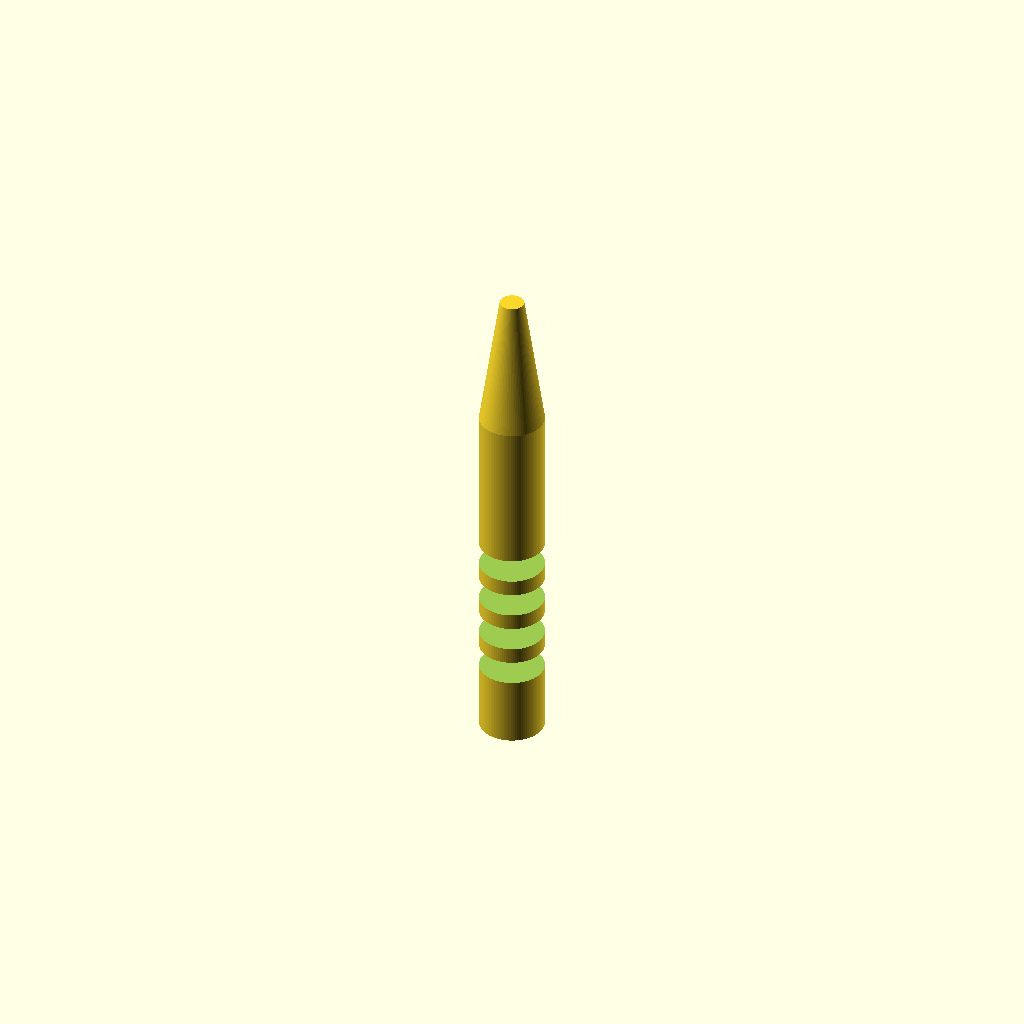
Cell 1: rendered with the file's own defaults.
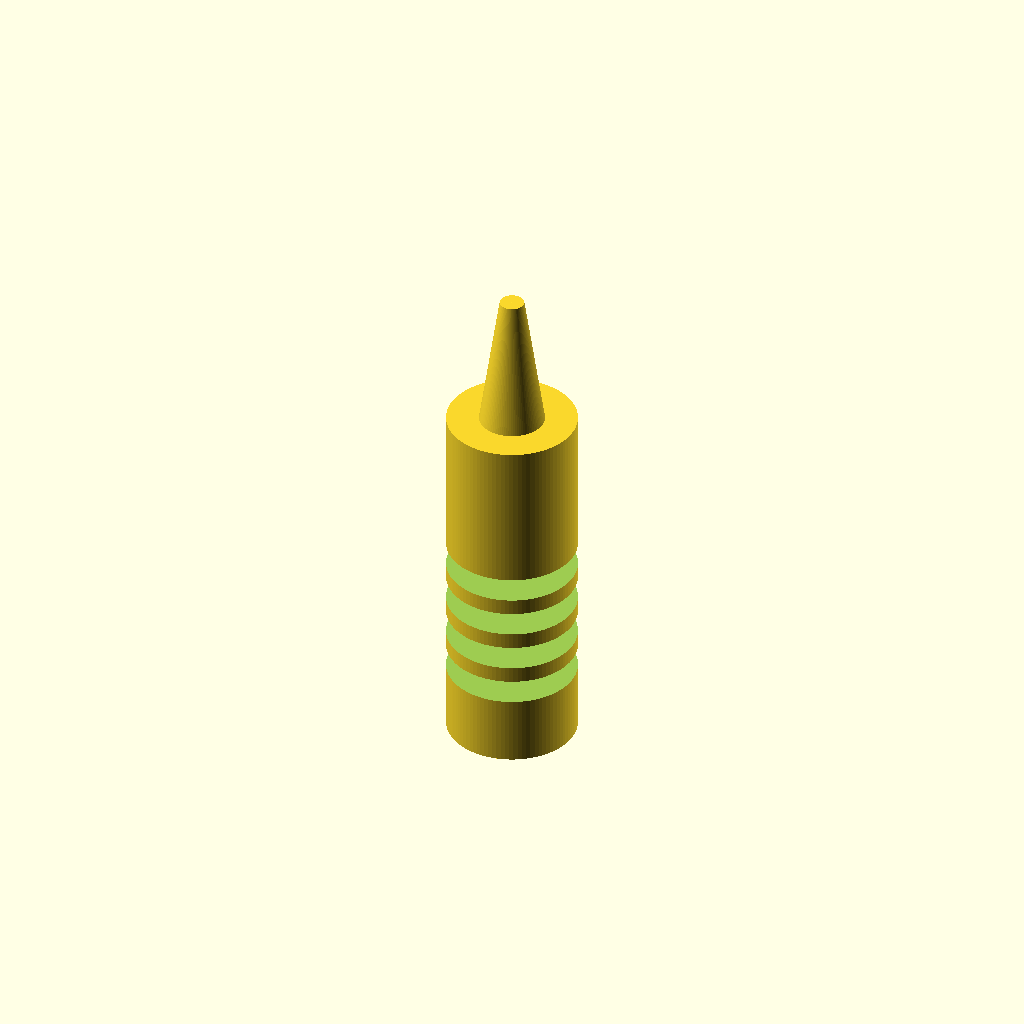
Cell 2 — handle_d set to 16, the other parameters unchanged.
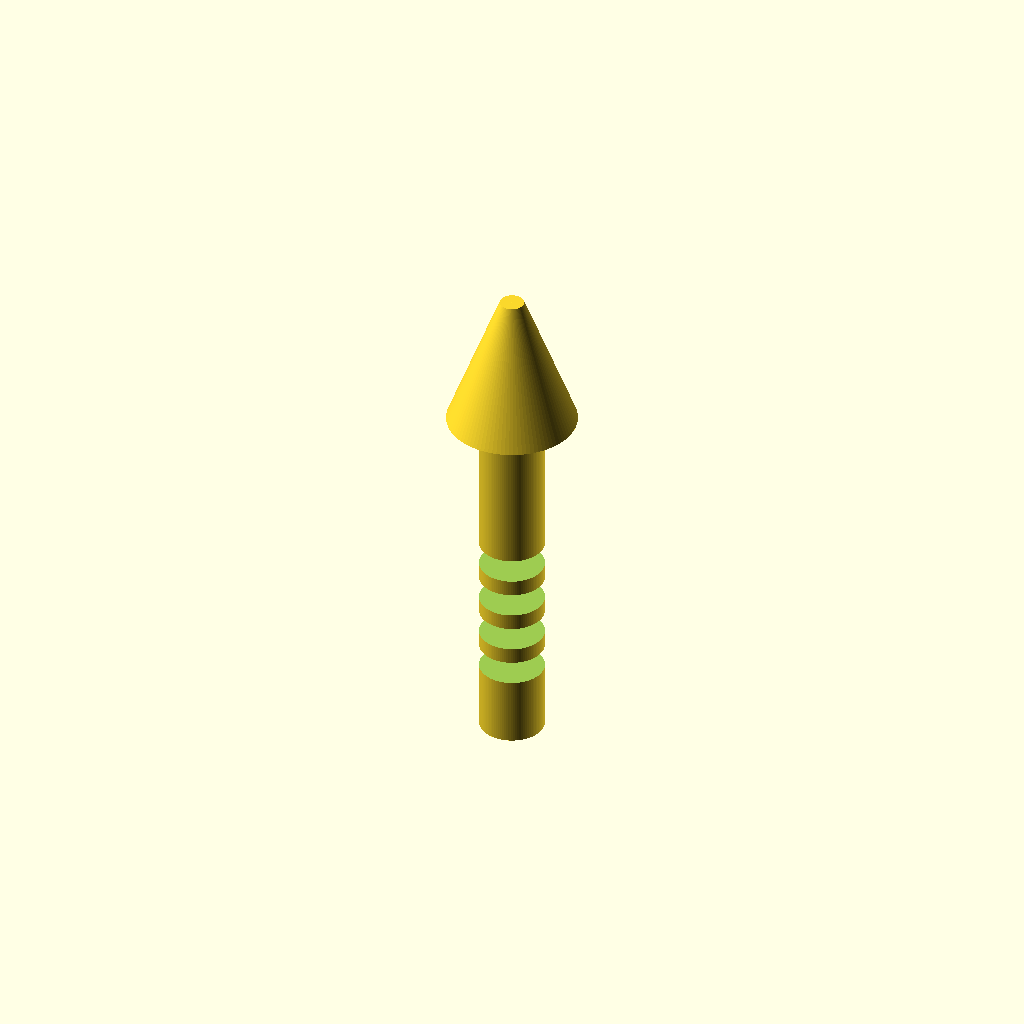
Cell 3: cone_top_d = 16 (everything else at default).
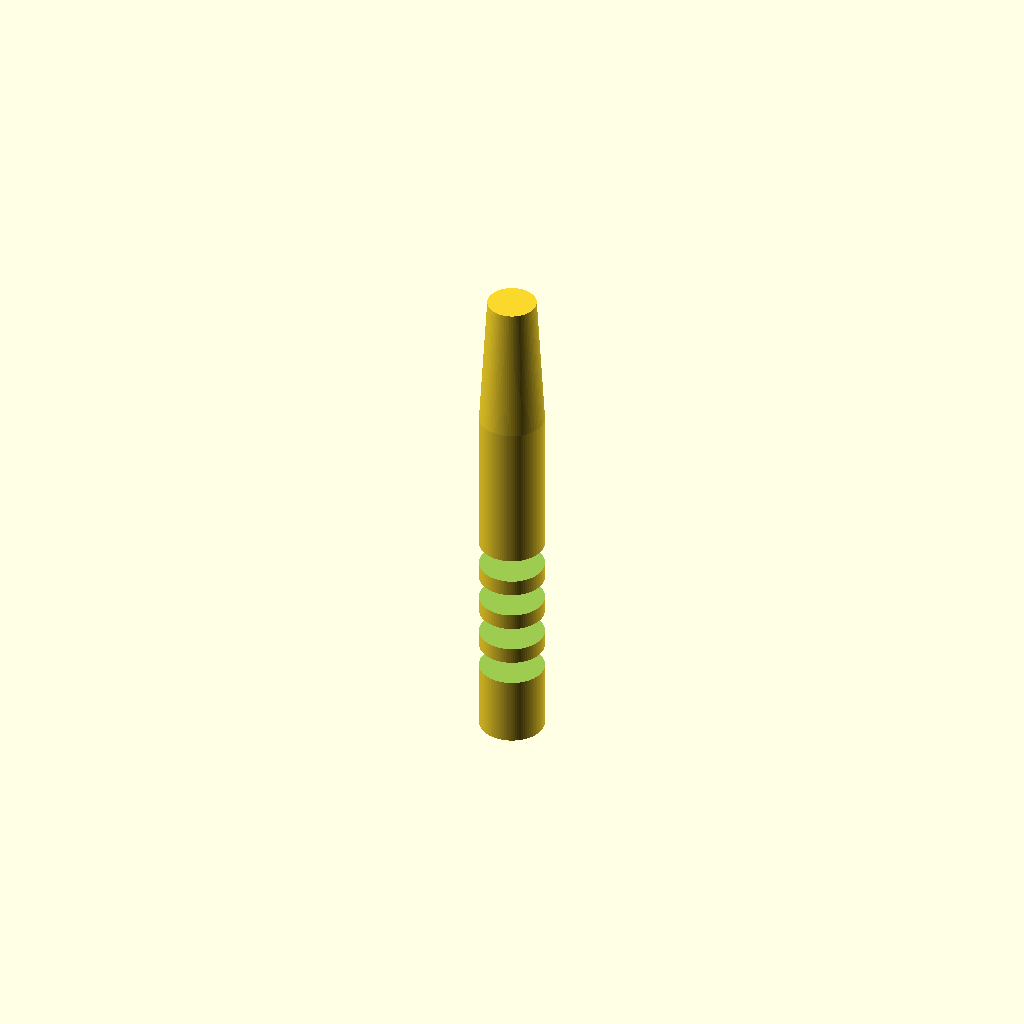
Cell 4: cone_bottom_d = 6 (everything else at default).
One fixed orthographic camera (rotation 55°, 0°, 25°; colour scheme Cornfield) for every cell.
OpenSCAD source file bench/results/gpu-v4-g2/code/scadcoder-v4/micropestle_1p5ml_s5_a0.scad:
// Pestle for 1.5 mL microcentrifuge tube
// Print orientation: standing upright on XY plane

// ---- Dimensions (mm) ----
handle_d      = 8;     // handle diameter (z = 0 to 45)
cone_top_d    = 8;     // cone diameter at z = 45
cone_bottom_d = 3;     // cone diameter at z = 62
tip_d         = 3;     // sphere tip diameter, centre at z = 62
groove_w      = 2;     // groove width in Z
groove_depth  = 1;     // groove depth into handle
groove_z      = [10, 15, 20, 25]; // groove centre heights

// ---- Modelling parameters ----
eps = 0.5;             // cutter overshoot past faces
$fn = 96;              // curve resolution

// ---- Model ----
difference() {
    union() {
        // Handle
        cylinder(d = handle_d, h = 45);
        // Cone (z = 45 to 62)
        translate([0, 0, 45])
            cylinder(d1 = cone_top_d, d2 = cone_bottom_d, h = 17);
        // Rounded tip (sphere centred at z = 62)
        translate([0, 0, 62 - tip_d / 2])
            sphere(d = tip_d);
    }
    // Grip grooves
    for (z = groove_z)
        translate([0, 0, z - groove_w / 2 - eps])
            cylinder(d = handle_d + 2 * eps, h = groove_w + 2 * eps, $fn = 64);
}
Customizer parameters (derived from the source; name, type, default, range or options):
handle_d: number, default 8
cone_top_d: number, default 8
cone_bottom_d: number, default 3
tip_d: number, default 3
groove_w: number, default 2
groove_depth: number, default 1
groove_z: vector, default [10, 15, 20, 25]
eps: number, default 0.5
